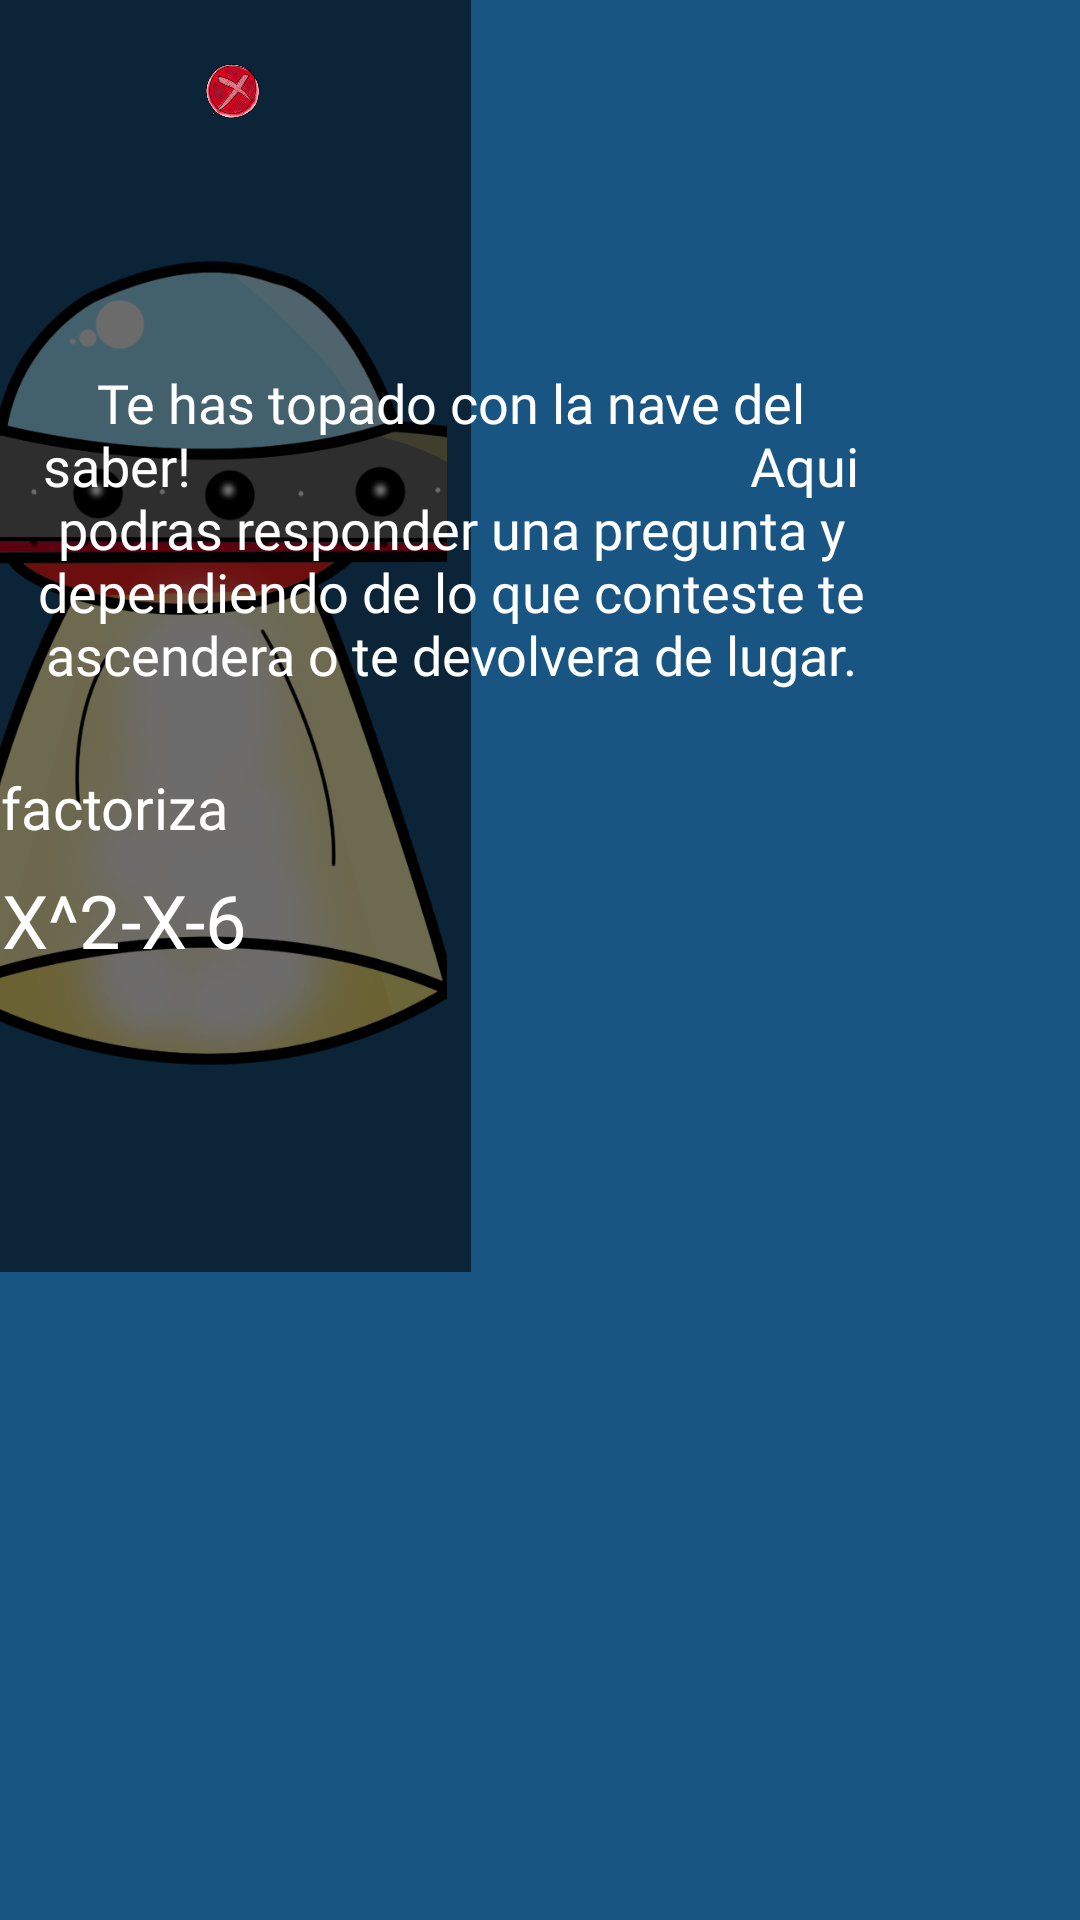

Android layout source for this screen:
<!-- AndroidManifest.xml: application theme Theme.Prueba -->
<!-- res/layout/activity_popup_p5.xml -->
<?xml version="1.0" encoding="utf-8"?>
<RelativeLayout xmlns:android="http://schemas.android.com/apk/res/android"
    xmlns:app="http://schemas.android.com/apk/res-auto"
    xmlns:tools="http://schemas.android.com/tools"
    android:id="@+id/popup_p5"
    android:layout_width="520dp"
    android:layout_height="700dp"
    android:background="#AE1C74B8"
    android:scrollbarSize="50sp"
    tools:context=".Popup_p5"
    tools:ignore="ExtraText">


    <ImageView
        android:id="@+id/imageView3"
        android:layout_width="309dp"
        android:layout_height="wrap_content"
        android:layout_alignParentStart="true"
        android:layout_alignParentTop="true"
        android:layout_alignParentEnd="true"
        android:layout_alignParentBottom="true"
        android:layout_marginStart="0dp"
        android:layout_marginTop="-3dp"
        android:layout_marginEnd="211dp"
        android:layout_marginBottom="220dp"
        android:adjustViewBounds="true"
        android:scaleType="centerCrop"
        app:srcCompat="@drawable/nave" />

    <ImageView
        android:id="@+id/imageView6"
        android:layout_width="317dp"
        android:layout_height="484dp"
        android:layout_alignParentStart="true"
        android:layout_alignParentTop="true"
        android:layout_alignParentEnd="true"
        android:layout_alignParentBottom="true"
        android:layout_marginStart="0dp"
        android:layout_marginTop="0dp"
        android:layout_marginEnd="203dp"
        android:layout_marginBottom="216dp"
        android:background="#92000000" />

    <Button
        android:id="@+id/rin1"
        style="@style/Widget.AppCompat.Button.Borderless.Colored"
        android:layout_width="158dp"
        android:layout_height="38dp"
        android:layout_alignParentStart="true"
        android:layout_alignParentTop="true"
        android:layout_alignParentEnd="true"
        android:layout_alignParentBottom="true"
        android:layout_marginStart="77dp"
        android:layout_marginTop="338dp"
        android:layout_marginEnd="285dp"
        android:layout_marginBottom="324dp"
        android:fontFamily="@font/redressed"
        android:text="(x-2)(x+3)"
        android:textColor="@color/white"
        app:autoSizeTextType="uniform"
        app:backgroundTint="#63C3C1C1"
        app:iconTint="#56000000" />

    <Button
        android:id="@+id/rin2"
        style="@style/Widget.AppCompat.Button.Borderless.Colored"
        android:layout_width="158dp"
        android:layout_height="36dp"
        android:layout_alignParentStart="true"
        android:layout_alignParentTop="true"
        android:layout_alignParentEnd="true"
        android:layout_alignParentBottom="true"
        android:layout_marginStart="77dp"
        android:layout_marginTop="423dp"
        android:layout_marginEnd="285dp"
        android:layout_marginBottom="241dp"
        android:fontFamily="@font/redressed"
        android:text="(x-2)(x-3)"
        android:textColor="@color/white"
        app:autoSizeTextType="uniform"
        app:backgroundTint="#63C3C1C1"
        app:iconTint="#56000000" />

    <Button
        android:id="@+id/rcr"
        style="@style/Widget.AppCompat.Button.Borderless.Colored"
        android:layout_width="158dp"
        android:layout_height="36dp"
        android:layout_alignParentStart="true"
        android:layout_alignParentTop="true"
        android:layout_alignParentEnd="true"
        android:layout_alignParentBottom="true"
        android:layout_marginStart="77dp"
        android:layout_marginTop="381dp"
        android:layout_marginEnd="285dp"
        android:layout_marginBottom="283dp"
        android:fontFamily="@font/redressed"
        android:text="(x-3)(x+2)"
        android:textColor="@color/white"
        app:autoSizeTextType="uniform"
        app:backgroundTint="#63C3C1C1"
        app:iconTint="#56000000" />

    <TextView
        android:id="@+id/txt1"
        android:layout_width="285dp"
        android:layout_height="129dp"
        android:layout_alignParentStart="true"
        android:layout_alignParentTop="true"
        android:layout_centerHorizontal="true"
        android:layout_marginStart="8dp"
        android:layout_marginTop="122dp"
        android:fontFamily="@font/redressed"
        android:text="Te has topado con la nave del saber!                                           Aqui podras responder una pregunta y dependiendo de lo que conteste te ascendera o te devolvera de lugar."
        android:textAlignment="center"
        android:textColor="@color/white"
        app:autoSizeTextType="uniform" />

    <TextView
        android:id="@+id/txt2"
        android:layout_width="179dp"
        android:layout_height="30dp"
        android:layout_alignParentTop="true"
        android:layout_alignParentEnd="true"
        android:layout_centerHorizontal="true"
        android:layout_marginTop="256dp"
        android:layout_marginEnd="283dp"
        android:fontFamily="@font/redressed"
        android:text="factoriza"
        android:textAlignment="center"
        android:textColor="@color/white"
        app:autoSizeTextType="uniform" />

    <TextView
        android:id="@+id/txt3"
        android:layout_width="193dp"
        android:layout_height="40dp"
        android:layout_alignParentTop="true"
        android:layout_alignParentEnd="true"
        android:layout_centerHorizontal="true"
        android:layout_marginTop="290dp"
        android:layout_marginEnd="277dp"
        android:fontFamily="@font/redressed"
        android:text="X^2-X-6"
        android:textAlignment="center"
        android:textColor="@color/white"
        app:autoSizeTextType="uniform" />

    <ImageView
        android:id="@+id/icon_res"
        android:layout_width="119dp"
        android:layout_height="84dp"
        android:layout_alignParentStart="true"
        android:layout_alignParentTop="true"
        android:layout_alignParentEnd="true"
        android:layout_alignParentBottom="true"
        android:layout_marginStart="99dp"
        android:layout_marginTop="17dp"
        android:layout_marginEnd="302dp"
        android:layout_marginBottom="599dp"
        android:adjustViewBounds="true"
        android:scaleType="centerCrop"
        app:srcCompat="@drawable/icon_error" />


</RelativeLayout>
<!-- resources referenced by this layout -->
<resources>
  <color name="white">#FFFFFFFF</color>
  <!-- drawable icon_error: png bitmap (drawable, 71094 bytes) -->
  <!-- drawable nave: png bitmap (drawable, 198380 bytes) -->
  <style name="Theme.Prueba" parent="Theme.MaterialComponents.NoActionBar">
          
          <item name="colorPrimary">@color/purple_500</item>
          <item name="colorPrimaryVariant">@color/purple_700</item>
          <item name="colorOnPrimary">@color/white</item>
          
          <item name="colorSecondary">@color/teal_200</item>
          <item name="colorSecondaryVariant">@color/teal_700</item>
          <item name="colorOnSecondary">@color/black</item>
          
          <item name="android:statusBarColor" tools:targetApi="l">?attr/colorPrimaryVariant</item>
          
      </style>
  <color name="purple_500">#FF6200EE</color>
  <color name="purple_700">#FF3700B3</color>
  <color name="teal_200">#FF03DAC5</color>
  <color name="teal_700">#FF018786</color>
  <color name="black">#FF000000</color>
</resources>
